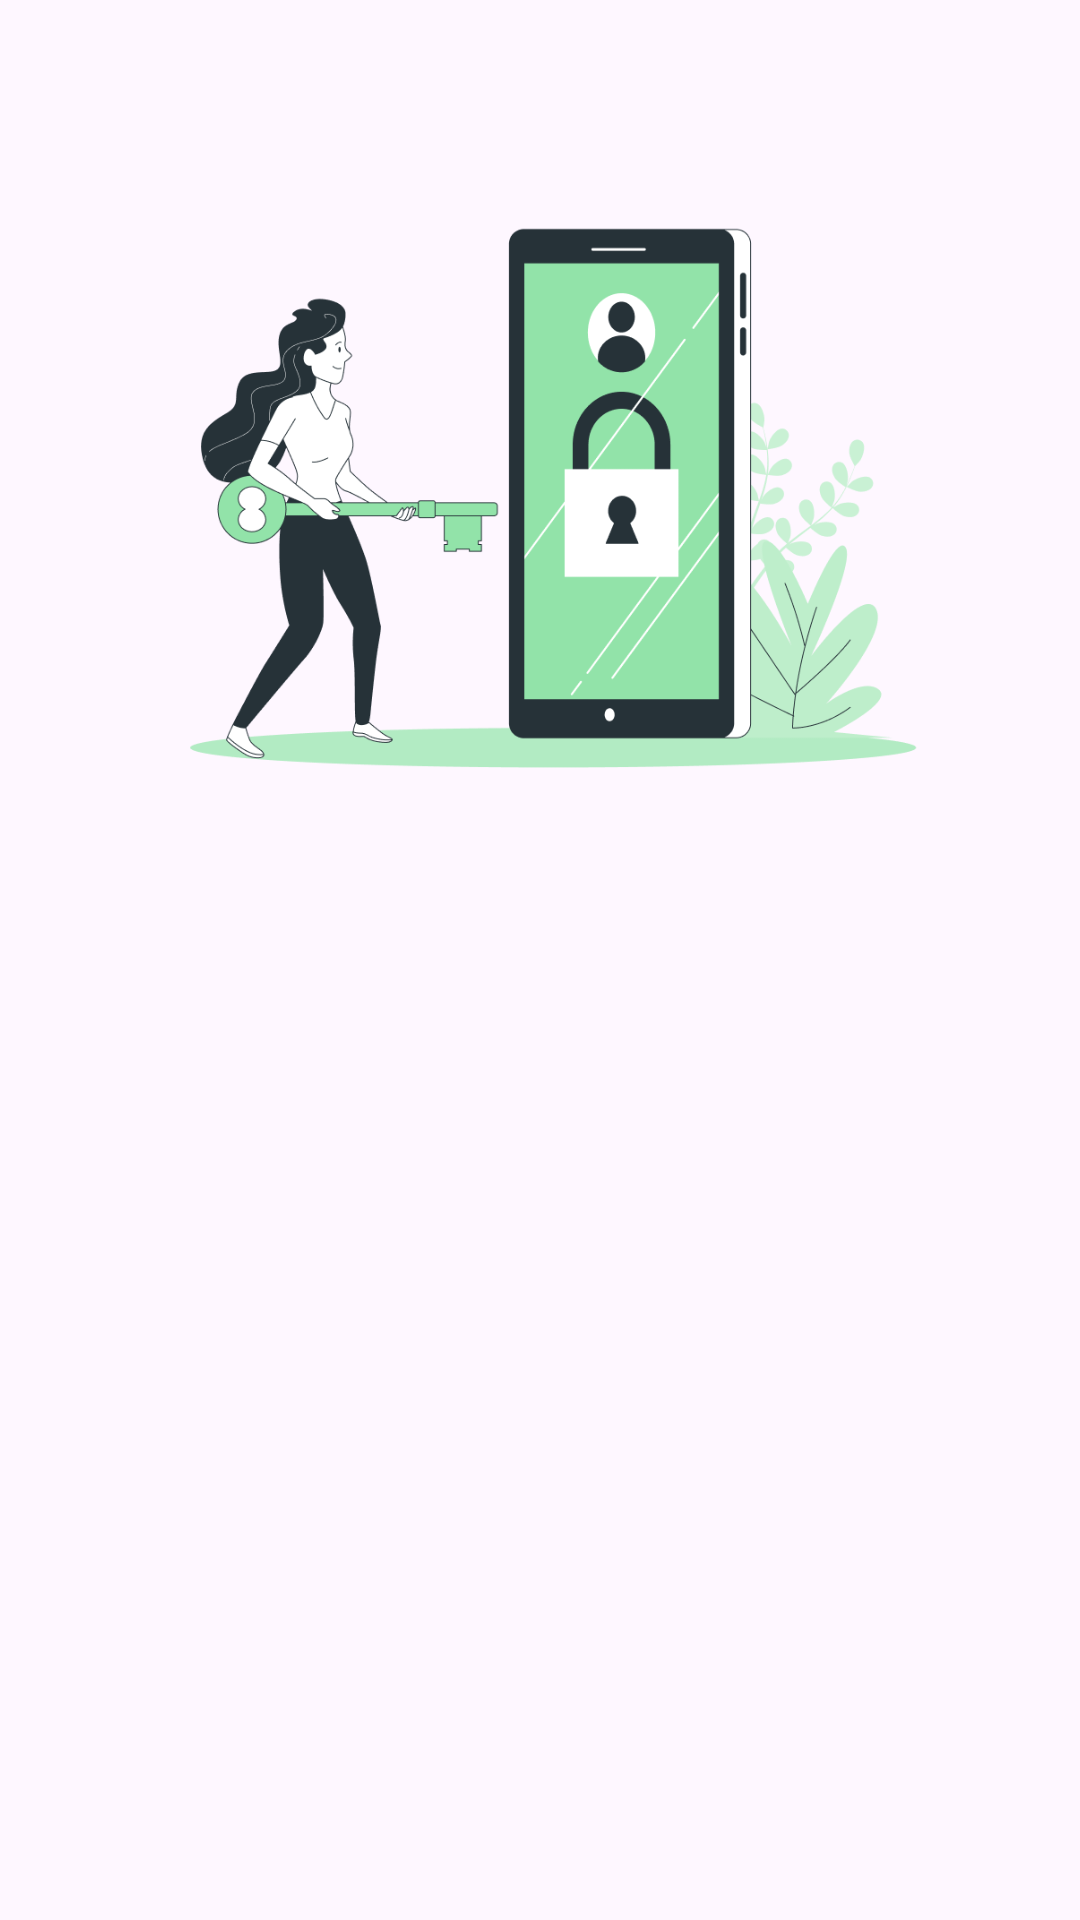

Produce the Android XML layout that renders to this screen, including the resource entries it uses.
<!-- AndroidManifest.xml: application theme Theme.DreamyStory -->
<!-- res/layout/activity_login.xml -->
<?xml version="1.0" encoding="utf-8"?>
<androidx.constraintlayout.widget.ConstraintLayout xmlns:android="http://schemas.android.com/apk/res/android"
    xmlns:app="http://schemas.android.com/apk/res-auto"
    xmlns:tools="http://schemas.android.com/tools"
    android:id="@+id/main"
    android:layout_width="match_parent"
    android:layout_height="match_parent"
    tools:context=".view.login.LoginActivity">

    <ImageView
        android:id="@+id/imageView"
        android:layout_width="0dp"
        android:layout_height="0dp"
        android:layout_marginStart="32dp"
        android:layout_marginEnd="32dp"
        app:layout_constraintBottom_toTopOf="@+id/guidelineHorizontal"
        app:layout_constraintEnd_toEndOf="parent"
        app:layout_constraintStart_toStartOf="parent"
        app:layout_constraintTop_toTopOf="@+id/guidelineHorizontal2"
        app:srcCompat="@drawable/login_image"
        android:contentDescription="@string/title" />

    <TextView
        android:id="@+id/titleTextView"
        android:layout_width="0dp"
        android:layout_height="wrap_content"
        android:layout_marginStart="32dp"
        android:layout_marginTop="16dp"
        android:layout_marginEnd="32dp"
        android:alpha="0"
        android:text="@string/title"
        android:textColor="@color/black"
        android:textSize="20sp"
        android:textStyle="bold"
        app:layout_constraintEnd_toEndOf="parent"
        app:layout_constraintHorizontal_bias="0.0"
        app:layout_constraintStart_toStartOf="parent"
        app:layout_constraintTop_toTopOf="@+id/guidelineHorizontal"
        tools:alpha="100" />

    <TextView
        android:id="@+id/messageTextView"
        android:layout_width="0dp"
        android:layout_height="wrap_content"
        android:layout_marginStart="32dp"
        android:layout_marginEnd="32dp"
        android:alpha="0"
        android:text="@string/login_desc"
        android:textColor="@color/black"
        android:textSize="16sp"
        app:layout_constraintEnd_toEndOf="parent"
        app:layout_constraintHorizontal_bias="1.0"
        app:layout_constraintStart_toStartOf="parent"
        app:layout_constraintTop_toBottomOf="@+id/titleTextView"
        tools:alpha="100" />

    <TextView
        android:id="@+id/emailTextView"
        android:layout_width="wrap_content"
        android:layout_height="wrap_content"
        android:layout_marginStart="32dp"
        android:layout_marginTop="24dp"
        android:alpha="0"
        android:text="@string/user_email"
        android:textColor="@color/black"
        app:layout_constraintStart_toStartOf="parent"
        app:layout_constraintTop_toBottomOf="@+id/messageTextView"
        tools:alpha="100" />

    <com.google.android.material.textfield.TextInputLayout
        android:id="@+id/emailEditTextLayout"
        android:layout_width="0dp"
        android:layout_height="wrap_content"
        android:layout_marginStart="32dp"
        android:layout_marginEnd="32dp"
        android:alpha="0"
        style="@style/Widget.MaterialComponents.TextInputLayout.OutlinedBox"
        app:layout_constraintEnd_toEndOf="parent"
        app:layout_constraintStart_toStartOf="parent"
        app:layout_constraintTop_toBottomOf="@+id/emailTextView"
        app:startIconDrawable="@drawable/ic_baseline_email_24"
        tools:alpha="100" >

        <com.myapp.dreamystory.view.customview.EmailEditText
            android:id="@+id/ed_login_email"
            android:layout_width="match_parent"
            android:layout_height="wrap_content"
            android:ems="10"
            android:padding="16dp"
            android:inputType="textEmailAddress"
            tools:ignore="SpeakableTextPresentCheck" />
    </com.google.android.material.textfield.TextInputLayout>

    <TextView
        android:id="@+id/passwordTextView"
        android:layout_width="wrap_content"
        android:layout_height="wrap_content"
        android:layout_marginStart="32dp"
        android:layout_marginTop="8dp"
        android:alpha="0"
        android:text="@string/password"
        android:textColor="@color/black"
        app:layout_constraintStart_toStartOf="parent"
        app:layout_constraintTop_toBottomOf="@+id/emailEditTextLayout"
        tools:alpha="100" />

    <com.google.android.material.textfield.TextInputLayout
        android:id="@+id/passwordEditTextLayout"
        android:layout_width="0dp"
        android:layout_height="wrap_content"
        android:layout_marginStart="32dp"
        android:layout_marginEnd="32dp"
        android:alpha="0"
        style="@style/Widget.MaterialComponents.TextInputLayout.OutlinedBox"
        app:endIconMode="password_toggle"
        app:layout_constraintEnd_toEndOf="parent"
        app:layout_constraintStart_toStartOf="parent"
        app:layout_constraintTop_toBottomOf="@+id/passwordTextView"
        app:startIconDrawable="@drawable/ic_baseline_lock_24"
        tools:alpha="100" >

        <com.myapp.dreamystory.view.customview.PasswordEditText
            android:id="@+id/ed_login_password"
            android:layout_width="match_parent"
            android:layout_height="wrap_content"
            android:ems="10"
            android:padding="16dp"
            android:inputType="textPassword"
            tools:ignore="SpeakableTextPresentCheck" />
    </com.google.android.material.textfield.TextInputLayout>

    <Button
        android:id="@+id/loginButton"
        android:layout_width="0dp"
        android:layout_height="64dp"
        android:layout_marginStart="32dp"
        android:layout_marginTop="32dp"
        android:layout_marginEnd="32dp"
        android:alpha="0"
        android:backgroundTint="@color/green"
        android:text="@string/login_button"
        app:layout_constraintEnd_toEndOf="parent"
        app:layout_constraintStart_toStartOf="parent"
        app:layout_constraintTop_toBottomOf="@+id/passwordEditTextLayout"
        tools:alpha="100" />

    <androidx.constraintlayout.widget.Guideline
        android:id="@+id/guidelineHorizontal"
        android:layout_width="wrap_content"
        android:layout_height="64dp"
        android:orientation="horizontal"
        app:layout_constraintEnd_toEndOf="parent"
        app:layout_constraintGuide_percent="0.4"
        app:layout_constraintStart_toStartOf="parent" />

    <androidx.constraintlayout.widget.Guideline
        android:id="@+id/guidelineHorizontal2"
        android:layout_width="wrap_content"
        android:layout_height="64dp"
        android:orientation="horizontal"
        app:layout_constraintEnd_toEndOf="parent"
        app:layout_constraintGuide_percent="0.1"
        app:layout_constraintStart_toStartOf="parent" />

    <ProgressBar
        android:id="@+id/progressBar"
        style="?android:attr/progressBarStyle"
        android:layout_width="wrap_content"
        android:layout_height="wrap_content"
        android:visibility="gone"
        app:layout_constraintBottom_toBottomOf="parent"
        app:layout_constraintEnd_toEndOf="parent"
        app:layout_constraintStart_toStartOf="parent"
        app:layout_constraintTop_toTopOf="parent"
        tools:visibility="visible" />

</androidx.constraintlayout.widget.ConstraintLayout>
<!-- resources referenced by this layout -->
<resources>
  <color name="black">#FF000000</color>
  <color name="green">#38B05A</color>
  <!-- drawable ic_baseline_email_24 (drawable) -->
  <vector xmlns:android="http://schemas.android.com/apk/res/android" android:alpha="0.74" android:height="24dp" android:tint="#000000" android:viewportHeight="24" android:viewportWidth="24" android:width="24dp">
        
      <path android:fillColor="@android:color/white" android:pathData="M20,4L4,4c-1.1,0 -1.99,0.9 -1.99,2L2,18c0,1.1 0.9,2 2,2h16c1.1,0 2,-0.9 2,-2L22,6c0,-1.1 -0.9,-2 -2,-2zM20,8l-8,5 -8,-5L4,6l8,5 8,-5v2z"/>
      
  </vector>
  <!-- drawable ic_baseline_lock_24 (drawable) -->
  <vector xmlns:android="http://schemas.android.com/apk/res/android" android:alpha="0.74" android:height="24dp" android:tint="#000000" android:viewportHeight="24" android:viewportWidth="24" android:width="24dp">
        
      <path android:fillColor="@android:color/white" android:pathData="M18,8h-1L17,6c0,-2.76 -2.24,-5 -5,-5S7,3.24 7,6v2L6,8c-1.1,0 -2,0.9 -2,2v10c0,1.1 0.9,2 2,2h12c1.1,0 2,-0.9 2,-2L20,10c0,-1.1 -0.9,-2 -2,-2zM12,17c-1.1,0 -2,-0.9 -2,-2s0.9,-2 2,-2 2,0.9 2,2 -0.9,2 -2,2zM15.1,8L8.9,8L8.9,6c0,-1.71 1.39,-3.1 3.1,-3.1 1.71,0 3.1,1.39 3.1,3.1v2z"/>
      
  </vector>
  <!-- drawable login_image: png bitmap (drawable, 58000 bytes) -->
  <string name="login_button">Login</string>
  <string name="login_desc">Please input your registered data first..</string>
  <string name="password">Password</string>
  <string name="title">Welcome to Dreamy Story</string>
  <string name="user_email">Email</string>
  <style name="Theme.DreamyStory" parent="Base.Theme.DreamyStory" />
  <style name="Base.Theme.DreamyStory" parent="Theme.Material3.DayNight">
          
          
      </style>
</resources>
